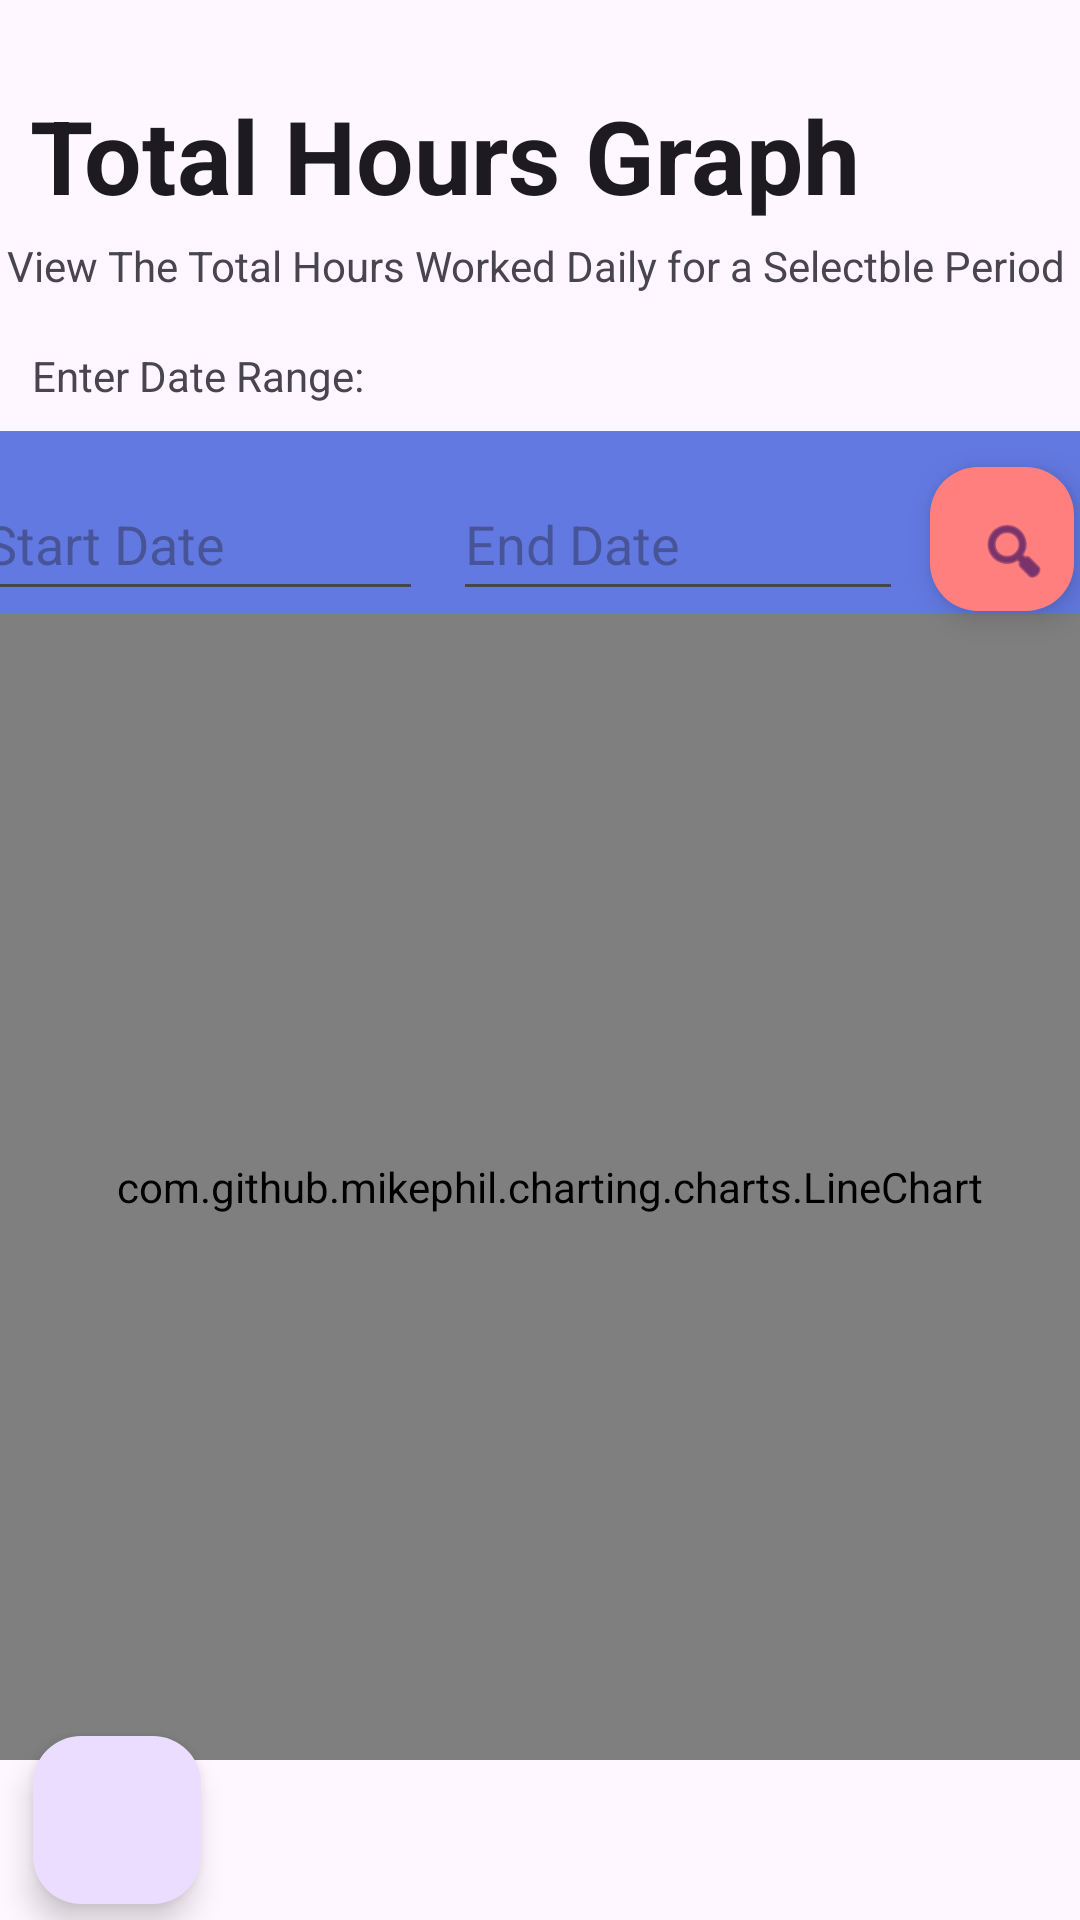

This screen was rendered from an Android layout file. Write that file and the resources it references.
<!-- AndroidManifest.xml: application theme Theme.FocusClock -->
<!-- res/layout/activity_total_hours_lgraph.xml -->
<?xml version="1.0" encoding="utf-8"?>
<androidx.constraintlayout.widget.ConstraintLayout xmlns:android="http://schemas.android.com/apk/res/android"
    xmlns:app="http://schemas.android.com/apk/res-auto"
    xmlns:tools="http://schemas.android.com/tools"
    android:id="@+id/main"
    android:layout_width="match_parent"
    android:layout_height="match_parent"
    tools:context=".TotalHoursLGraphActivity">

    <TextView
        android:id="@+id/tvTHLGHead"
        android:layout_width="wrap_content"
        android:layout_height="wrap_content"
        android:text="Total Hours Graph"
        android:textAppearance="@style/TextAppearance.AppCompat.Large"
        android:textSize="34sp"
        android:textStyle="bold"
        app:layout_constraintBottom_toBottomOf="parent"
        app:layout_constraintEnd_toEndOf="parent"
        app:layout_constraintHorizontal_bias="0.119"
        app:layout_constraintStart_toStartOf="parent"
        app:layout_constraintTop_toTopOf="parent"
        app:layout_constraintVertical_bias="0.049" />

    <TextView
        android:id="@+id/tvTHLGSubHead"
        android:layout_width="wrap_content"
        android:layout_height="wrap_content"
        android:text="View The Total Hours Worked Daily for a Selectble Period"
        app:layout_constraintBottom_toBottomOf="parent"
        app:layout_constraintEnd_toEndOf="parent"
        app:layout_constraintHorizontal_bias="0.296"
        app:layout_constraintStart_toStartOf="parent"
        app:layout_constraintTop_toTopOf="parent"
        app:layout_constraintVertical_bias="0.127" />

    <ImageView
        android:id="@+id/ivFIDateBack"
        android:layout_width="382dp"
        android:layout_height="72dp"
        android:background="@color/fcBlue"
        android:backgroundTint="@color/fcBlue"
        app:layout_constraintBottom_toBottomOf="parent"
        app:layout_constraintEnd_toEndOf="parent"
        app:layout_constraintHorizontal_bias="0.551"
        app:layout_constraintStart_toStartOf="parent"
        app:layout_constraintTop_toTopOf="parent"
        app:layout_constraintVertical_bias="0.253"
        tools:srcCompat="#6279E0" />

    <com.google.android.material.floatingactionbutton.FloatingActionButton
        android:id="@+id/floatActBtnTHLGSearch"
        android:layout_width="48dp"
        android:layout_height="48dp"
        android:layout_marginEnd="12dp"
        android:clickable="true"
        android:contentDescription="search"
        app:backgroundTint="#FF7F7F"
        app:layout_constraintBottom_toBottomOf="@+id/ivFIDateBack"
        app:layout_constraintEnd_toEndOf="@+id/ivFIDateBack"
        app:layout_constraintHorizontal_bias="1.0"
        app:layout_constraintStart_toEndOf="@+id/edtTHLGEndDate"
        app:layout_constraintTop_toTopOf="@+id/ivFIDateBack"
        app:srcCompat="@android:drawable/ic_menu_search" />

    <EditText
        android:id="@+id/edtTHLGEndDate"
        android:layout_width="150dp"
        android:layout_height="48dp"
        android:layout_marginTop="12dp"
        android:layout_marginEnd="68dp"
        android:layout_marginBottom="12dp"
        android:ems="10"
        android:hint="End Date"
        android:inputType="date"
        android:textColor="#FFFFFF"
        app:layout_constraintBottom_toBottomOf="@+id/ivFIDateBack"
        app:layout_constraintEnd_toEndOf="@+id/ivFIDateBack"
        app:layout_constraintHorizontal_bias="0.909"
        app:layout_constraintStart_toEndOf="@+id/edtTHLGStartDate"
        app:layout_constraintTop_toTopOf="@+id/ivFIDateBack"
        app:layout_constraintVertical_bias="0.0" />

    <TextView
        android:id="@+id/tvTHLGDateRangeHead"
        android:layout_width="wrap_content"
        android:layout_height="wrap_content"
        android:text="Enter Date Range:"
        app:layout_constraintBottom_toBottomOf="parent"
        app:layout_constraintEnd_toEndOf="parent"
        app:layout_constraintHorizontal_bias="0.043"
        app:layout_constraintStart_toStartOf="parent"
        app:layout_constraintTop_toTopOf="parent"
        app:layout_constraintVertical_bias="0.186" />

    <EditText
        android:id="@+id/edtTHLGStartDate"
        android:layout_width="150dp"
        android:layout_height="48dp"
        android:ems="10"
        android:hint="Start Date"
        android:inputType="date"
        android:textColor="#FFFFFF"
        app:layout_constraintBottom_toBottomOf="@+id/ivFIDateBack"
        app:layout_constraintEnd_toEndOf="@+id/ivFIDateBack"
        app:layout_constraintHorizontal_bias="0.012"
        app:layout_constraintStart_toStartOf="@+id/ivFIDateBack"
        app:layout_constraintTop_toTopOf="@+id/ivFIDateBack" />

    <TextView
        android:id="@+id/tvTHLGGraphHead"
        android:layout_width="wrap_content"
        android:layout_height="wrap_content"
        android:text="Line Graph:"
        app:layout_constraintBottom_toBottomOf="parent"
        app:layout_constraintEnd_toEndOf="parent"
        app:layout_constraintHorizontal_bias="0.038"
        app:layout_constraintStart_toStartOf="parent"
        app:layout_constraintTop_toTopOf="parent"
        app:layout_constraintVertical_bias="0.351" />

    <com.github.mikephil.charting.charts.LineChart
        android:id="@+id/lineChart"
        android:layout_width="374dp"
        android:layout_height="382dp"
        app:layout_constraintBottom_toBottomOf="parent"
        app:layout_constraintEnd_toEndOf="parent"
        app:layout_constraintHorizontal_bias="0.324"
        app:layout_constraintStart_toStartOf="parent"
        app:layout_constraintTop_toTopOf="parent"
        app:layout_constraintVertical_bias="0.793" />

    <com.google.android.material.floatingactionbutton.FloatingActionButton
        android:id="@+id/returnHomeBtn"
        android:layout_width="wrap_content"
        android:layout_height="wrap_content"
        android:clickable="true"
        android:contentDescription="return home button for line graph"
        app:layout_constraintBottom_toBottomOf="parent"
        app:layout_constraintEnd_toEndOf="parent"
        app:layout_constraintHorizontal_bias="0.036"
        app:layout_constraintStart_toStartOf="parent"
        app:layout_constraintTop_toTopOf="parent"
        app:layout_constraintVertical_bias="0.991"
        app:srcCompat="@drawable/home" />

</androidx.constraintlayout.widget.ConstraintLayout>
<!-- resources referenced by this layout -->
<resources>
  <color name="fcBlue">#FF6279E2</color>
  <style name="Theme.FocusClock" parent="Base.Theme.FocusClock" />
  <style name="Base.Theme.FocusClock" parent="Theme.Material3.DayNight.NoActionBar">
          
          
      </style>
</resources>
